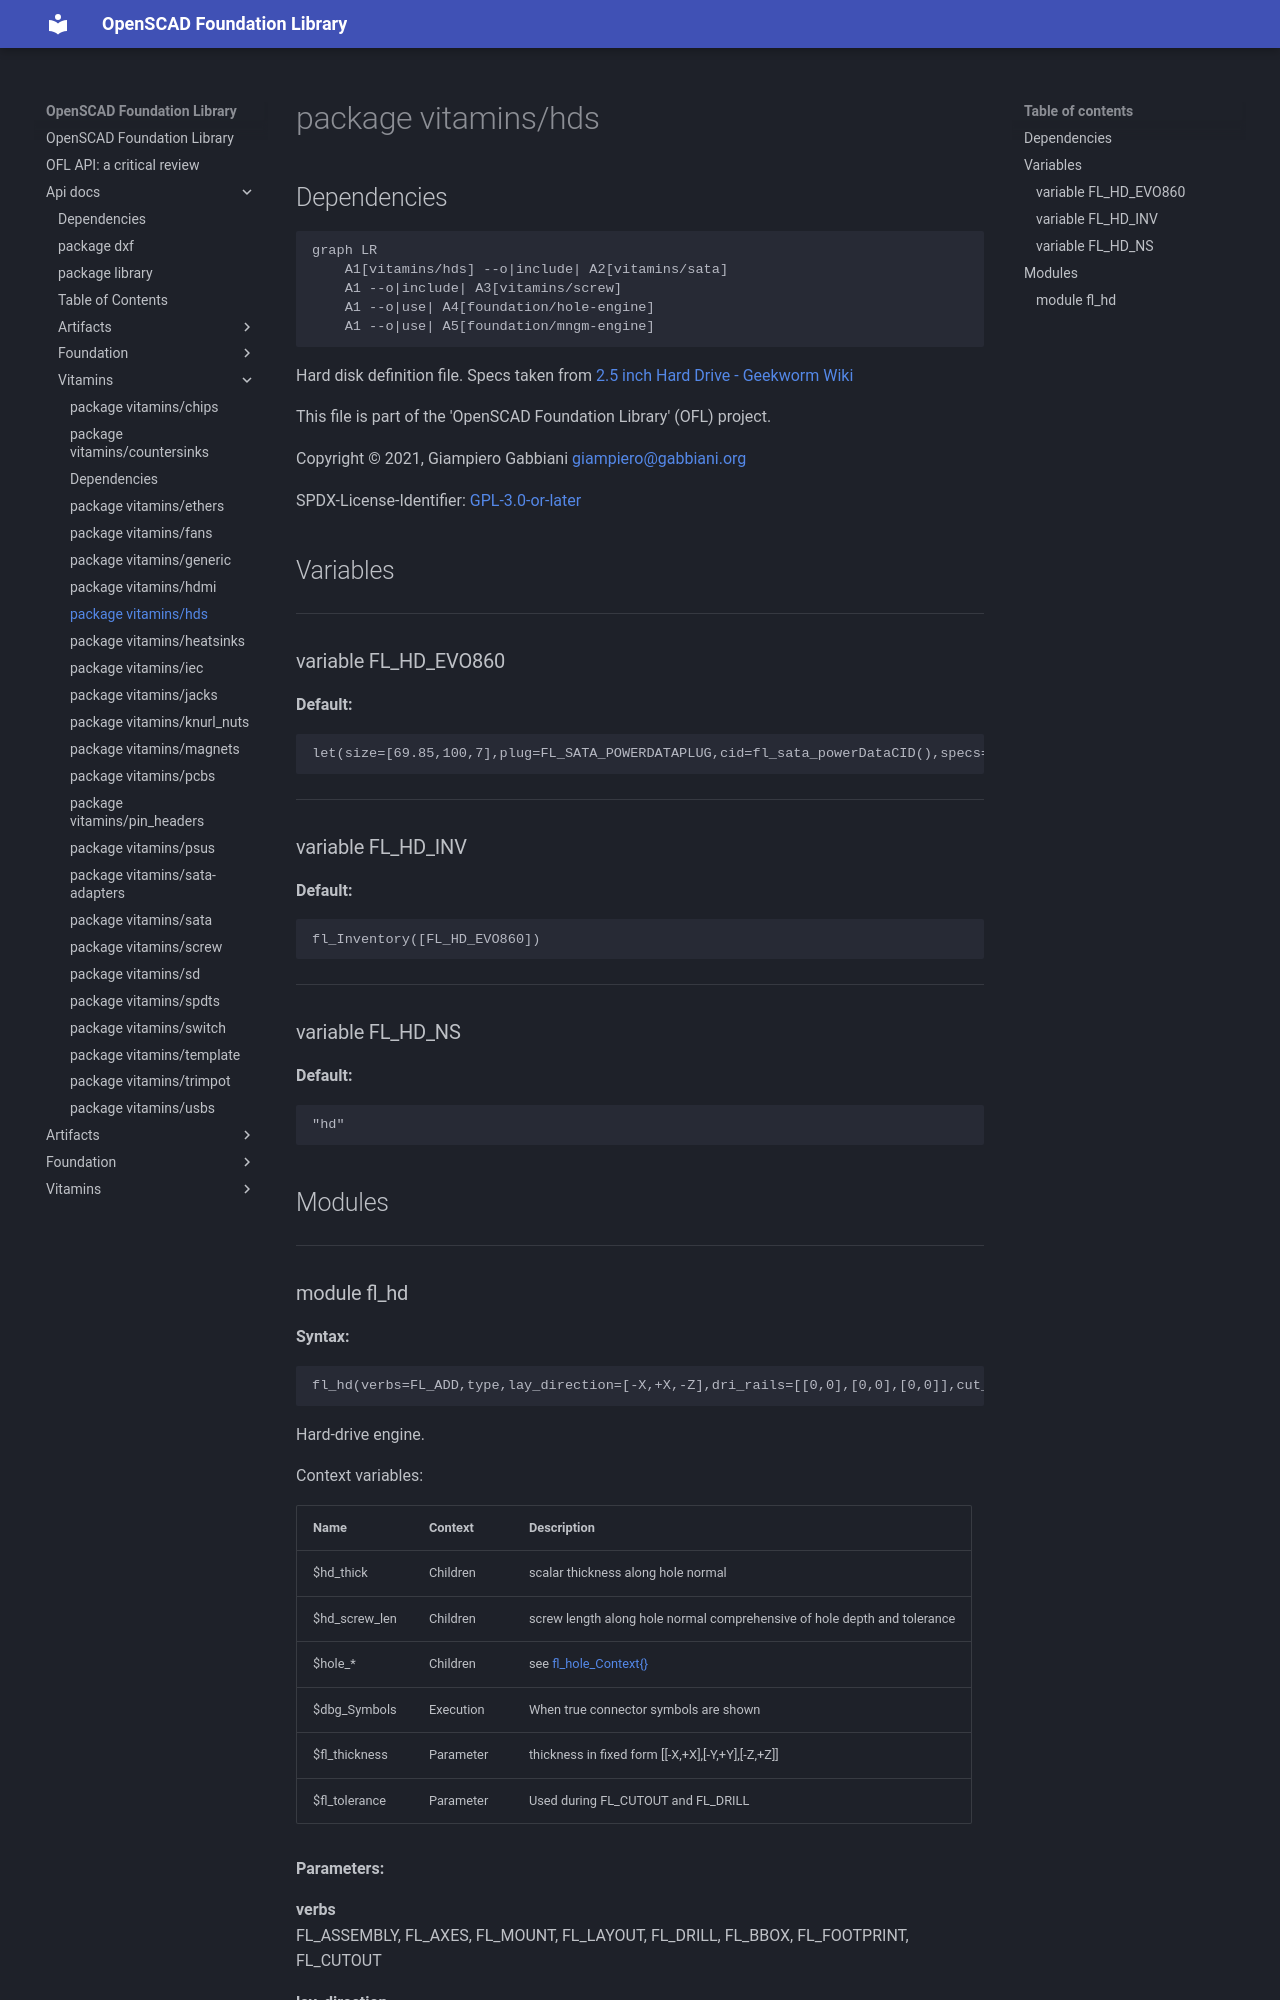

repository: ggabbiani/OFL · page: main/api-docs/vitamins/hds/index.html · generator: mkdocs

# package vitamins/hds

## Dependencies

```mermaid
graph LR
    A1[vitamins/hds] --o|include| A2[vitamins/sata]
    A1 --o|include| A3[vitamins/screw]
    A1 --o|use| A4[foundation/hole-engine]
    A1 --o|use| A5[foundation/mngm-engine]
```

Hard disk definition file. Specs taken from [2.5 inch Hard Drive - Geekworm
Wiki](https://wiki.geekworm.com/2.5_inch_Hard_Drive)

This file is part of the 'OpenSCAD Foundation Library' (OFL) project.

Copyright © 2021, Giampiero Gabbiani <giampiero@gabbiani.org>

SPDX-License-Identifier: [GPL-3.0-or-later](https://spdx.org/licenses/GPL-3.0-or-later.html)


## Variables

---

### variable FL_HD_EVO860

__Default:__

    let(size=[69.85,100,7],plug=FL_SATA_POWERDATAPLUG,cid=fl_sata_powerDataCID(),specs=M3_cs_cap_screw,screw_r=screw_radius(specs),Mpd=T(-X(4.8)-Z(EPS))*fl_direction([-Y,0])*fl_octant(+Y-Z,type=plug),conns=fl_connectors(plug),pc=fl_conn_clone(conns[0],M=Mpd),dc=fl_conn_clone(conns[1],M=Mpd))fl_Object(name="Samsung V-NAND SSD 860 EVO",engine=FL_HD_NS,bbox=[[-size.x/2,0,0],[+size.x/2,+size.y,+size.z],],others=[["offset",[0,-size.y/2,-size.z/2]],["corner radius",3],fl_screw_specs(value=specs),fl_sata_plug(value=plug),fl_connectors(value=[pc,dc]),fl_holes(value=[fl_Hole([size.x/2-3.5,14,0],3,-Z,3+screw_r),fl_Hole([size.x/2-3.5,90.6,0],3,-Z,3+screw_r),fl_Hole([-size.x/2+3.5,14,0],3,-Z,3+screw_r),fl_Hole([-size.x/2+3.5,90.6,0],3,-Z,3+screw_r),fl_Hole([size.x/2,14,3],3,+X,3.5+screw_r),fl_Hole([size.x/2,90.6,3],3,+X,3.5+screw_r),fl_Hole([-size.x/2,14,3],3,-X,3.5+screw_r),fl_Hole([-size.x/2,90.6,3],3,-X,3.5+screw_r),]),["Mpd",Mpd],fl_preferredCutouts(value=[-Y]),])

---

### variable FL_HD_INV

__Default:__

    fl_Inventory([FL_HD_EVO860])

---

### variable FL_HD_NS

__Default:__

    "hd"

## Modules

---
